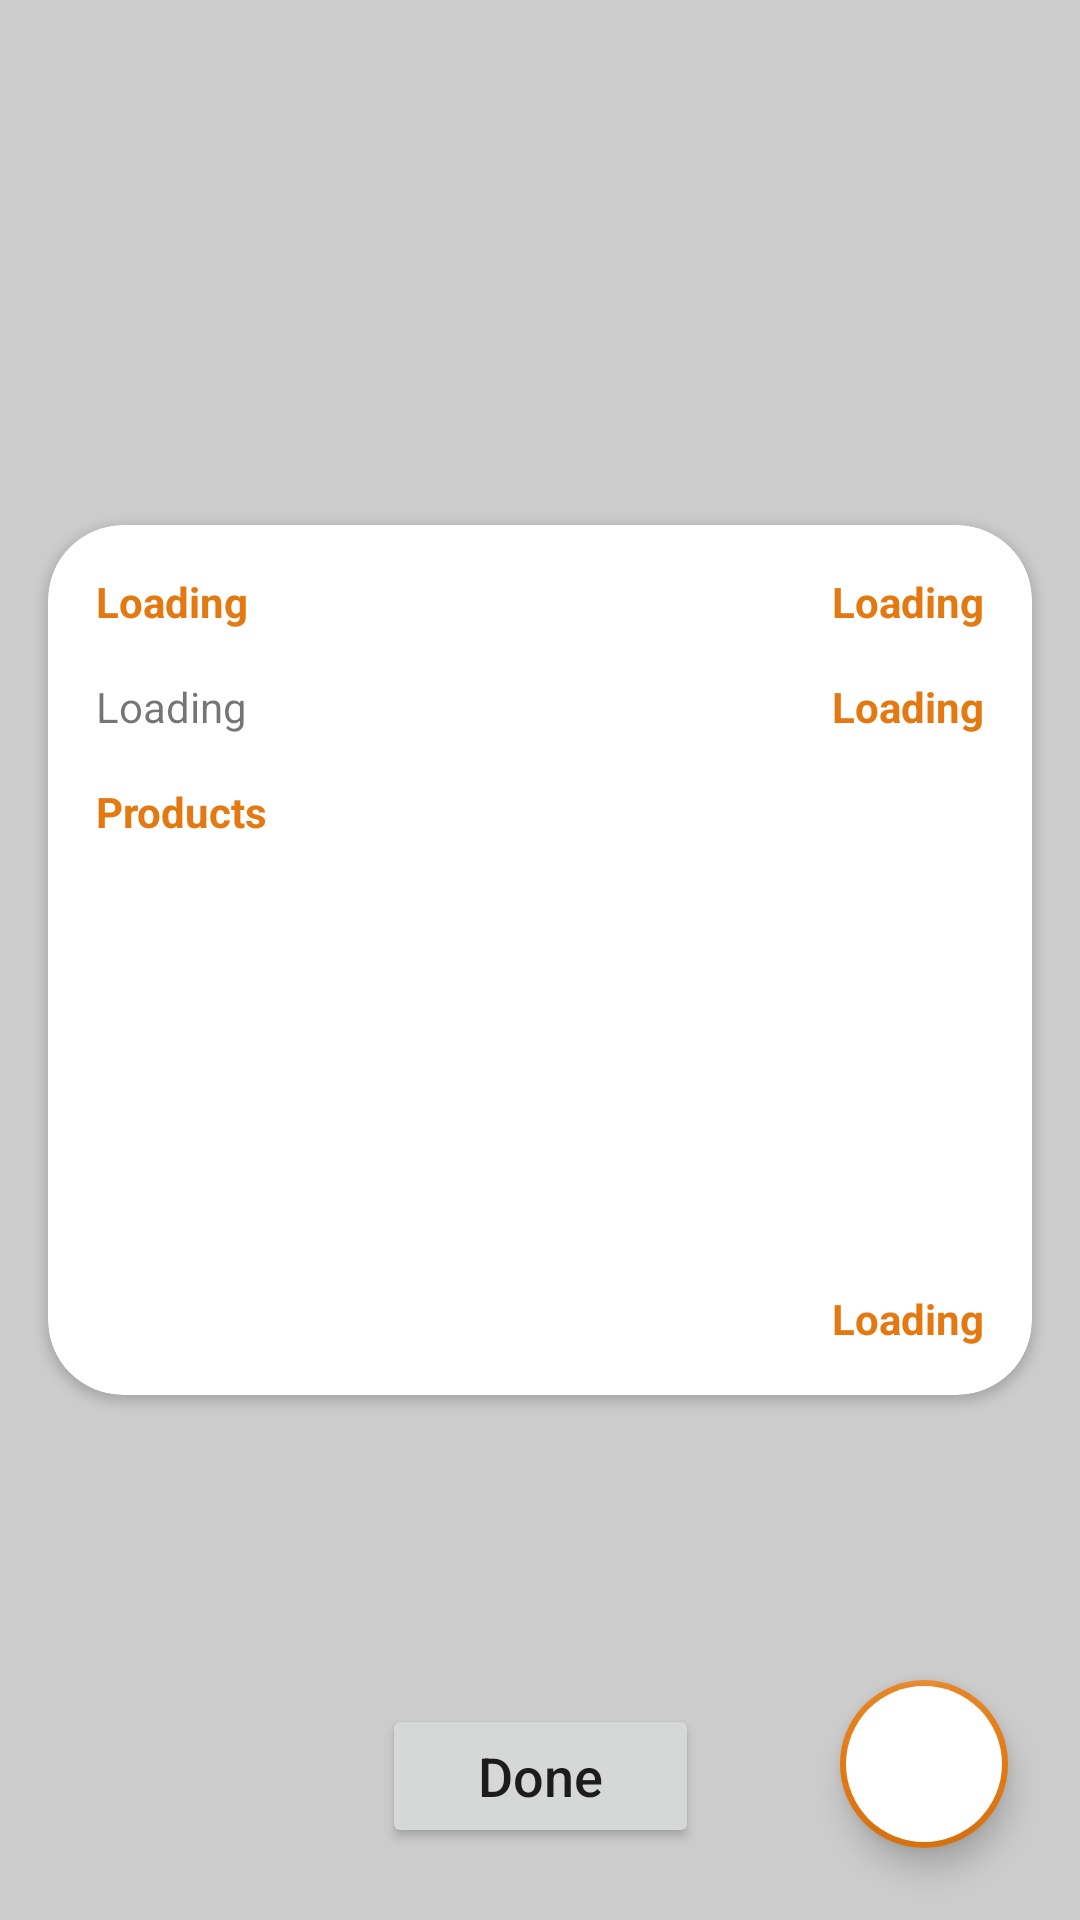

Android layout source for this screen:
<!-- AndroidManifest.xml: application theme Theme.ClickAwayApp -->
<!-- res/layout/activity_order_reschedule.xml -->
<?xml version="1.0" encoding="utf-8"?>

<androidx.constraintlayout.widget.ConstraintLayout xmlns:android="http://schemas.android.com/apk/res/android"
    xmlns:app="http://schemas.android.com/apk/res-auto"
    xmlns:tools="http://schemas.android.com/tools"
    android:layout_width="match_parent"
    android:layout_height="match_parent"
    tools:context=".OrderActivities.OrderPurchase">

    <androidx.cardview.widget.CardView
        android:id="@+id/cardView2"
        android:layout_width="match_parent"
        android:layout_height="wrap_content"
        android:layout_marginStart="16dp"
        android:layout_marginEnd="16dp"
        app:cardBackgroundColor="?attr/cardViewColor"
        app:cardCornerRadius="25dp"
        app:layout_constraintBottom_toBottomOf="parent"
        app:layout_constraintEnd_toEndOf="parent"
        app:layout_constraintStart_toStartOf="parent"
        app:layout_constraintTop_toTopOf="parent">

        <androidx.constraintlayout.widget.ConstraintLayout
            android:layout_width="match_parent"
            android:layout_height="match_parent"
            android:fadeScrollbars="false">

            <TextView
                android:id="@+id/finalStoreAddress"
                android:layout_width="0dp"
                android:layout_height="wrap_content"
                android:layout_marginStart="16dp"
                android:layout_marginTop="16dp"
                android:layout_marginEnd="8dp"
                android:text="@string/loading"
                app:layout_constraintEnd_toStartOf="@+id/finalTime"
                app:layout_constraintStart_toStartOf="parent"
                app:layout_constraintTop_toBottomOf="@+id/finalStoreName" />

            <TextView
                android:id="@+id/finalStoreName"
                android:layout_width="0dp"
                android:layout_height="wrap_content"
                android:layout_marginStart="16dp"
                android:layout_marginTop="16dp"
                android:layout_marginEnd="8dp"
                android:text="@string/loading"
                android:textColor="?attr/colorPrimary"
                android:textStyle="bold"
                app:layout_constraintEnd_toStartOf="@+id/finalDate"
                app:layout_constraintStart_toStartOf="parent"
                app:layout_constraintTop_toTopOf="parent" />

            <TextView
                android:id="@+id/finalProducts"
                android:layout_width="wrap_content"
                android:layout_height="wrap_content"
                android:layout_marginStart="16dp"
                android:layout_marginTop="16dp"
                android:text="@string/products"
                android:textColor="?attr/colorPrimary"
                android:textStyle="bold"
                app:layout_constraintStart_toStartOf="parent"
                app:layout_constraintTop_toBottomOf="@+id/finalStoreAddress" />

            <TextView
                android:id="@+id/finalDate"
                android:layout_width="wrap_content"
                android:layout_height="wrap_content"
                android:layout_marginTop="16dp"
                android:layout_marginEnd="16dp"
                android:text="@string/loading"
                android:textColor="?attr/colorPrimary"
                android:textStyle="bold"
                app:layout_constraintEnd_toEndOf="parent"
                app:layout_constraintTop_toTopOf="parent" />

            <TextView
                android:id="@+id/finalTime"
                android:layout_width="wrap_content"
                android:layout_height="wrap_content"
                android:layout_marginTop="16dp"
                android:layout_marginEnd="16dp"
                android:text="@string/loading"
                android:textColor="?attr/colorPrimary"
                android:textStyle="bold"
                app:layout_constraintEnd_toEndOf="parent"
                app:layout_constraintTop_toBottomOf="@+id/finalDate" />

            <androidx.recyclerview.widget.RecyclerView
                android:id="@+id/recyclerViewFinalProducts"
                android:layout_width="0dp"
                android:layout_height="150dp"
                android:layout_marginStart="16dp"
                android:layout_marginEnd="16dp"
                android:fadeScrollbars="false"
                android:scrollbars="vertical"
                app:layout_constraintBottom_toTopOf="@+id/finalTotalCost"
                app:layout_constraintEnd_toEndOf="parent"
                app:layout_constraintStart_toStartOf="parent"
                app:layout_constraintTop_toBottomOf="@+id/finalProducts" />

            <TextView
                android:id="@+id/finalTotalCost"
                android:layout_width="0dp"
                android:layout_height="wrap_content"
                android:layout_marginStart="16dp"
                android:layout_marginEnd="16dp"
                android:layout_marginBottom="16dp"
                android:text="@string/loading"
                android:textAlignment="textEnd"
                android:textColor="?attr/colorPrimary"
                android:textStyle="bold"
                app:layout_constraintBottom_toBottomOf="parent"
                app:layout_constraintEnd_toEndOf="parent"
                app:layout_constraintStart_toStartOf="parent"
                app:layout_constraintTop_toBottomOf="@+id/recyclerViewFinalProducts" />

        </androidx.constraintlayout.widget.ConstraintLayout>

    </androidx.cardview.widget.CardView>

    <Button
        android:id="@+id/buttonCompleteOrder"
        android:layout_width="wrap_content"
        android:layout_height="wrap_content"
        android:layout_marginBottom="24dp"
        android:drawableEnd="@drawable/ic_check_circle"
        android:drawableTint="?attr/colorOnPrimary"
        android:paddingHorizontal="32dp"
        android:paddingVertical="8dp"
        android:text="@string/done"
        android:textAllCaps="false"
        android:textSize="18sp"
        app:cornerRadius="25dp"
        app:layout_constraintBottom_toBottomOf="parent"
        app:layout_constraintEnd_toEndOf="parent"
        app:layout_constraintStart_toStartOf="parent" />

    <com.google.android.material.floatingactionbutton.FloatingActionButton
        android:id="@+id/micButtonReschedule"
        android:layout_width="wrap_content"
        android:layout_height="wrap_content"
        android:layout_marginEnd="24dp"
        android:layout_marginBottom="24dp"
        android:backgroundTint="?attr/cardViewColor"
        android:clickable="true"
        android:contentDescription="@string/app_name"
        app:borderWidth="2dp"
        app:layout_constraintBottom_toBottomOf="parent"
        app:layout_constraintEnd_toEndOf="parent"
        app:srcCompat="@drawable/ic_mic"
        app:tint="?attr/colorPrimary" />

</androidx.constraintlayout.widget.ConstraintLayout>
<!-- resources referenced by this layout -->
<resources>
  <string name="app_name">ClickAwayApp</string>
  <string name="done">Done</string>
  <string name="loading">Loading</string>
  <string name="products">Products</string>
  <style name="Theme.ClickAwayApp" parent="Theme.MaterialComponents.DayNight.NoActionBar">
          <item name="colorPrimary">@color/orange</item>
          <item name="colorPrimaryVariant">@color/purple_700</item>
          <item name="colorOnPrimary">@color/white</item>
          <item name="android:windowBackground">@color/light_gray</item>
          <item name="colorBottomSelected">@color/white</item>
          <item name="colorBottomNotSelected">@color/orange_dark</item>
          
          <item name="colorSecondary">@color/orange</item>
          <item name="colorSecondaryVariant">@color/teal_700</item>
          <item name="colorOnSecondary">@color/black</item>
          
          <item name="android:statusBarColor" tools:targetApi="l">@color/orange</item>
          
          <item name="check">@color/purple_700</item>
          <item name="colorBackground">@color/light_gray</item>
          <item name="cardViewColor">@color/white</item>
          <item name="listColor">@color/light_gray</item>
          <item name="tabColor">@color/orange</item>
          <item name="micButton">@color/orange</item>
          <item name="micButtonText">@color/white</item>
      </style>
  <color name="orange">#E47911</color>
  <color name="purple_700">#FF3700B3</color>
  <color name="white">#FFFFFFFF</color>
  <color name="light_gray">#CCCCCC</color>
  <color name="orange_dark">#68431F</color>
  <color name="teal_700">#FF018786</color>
  <color name="black">#FF000000</color>
</resources>
